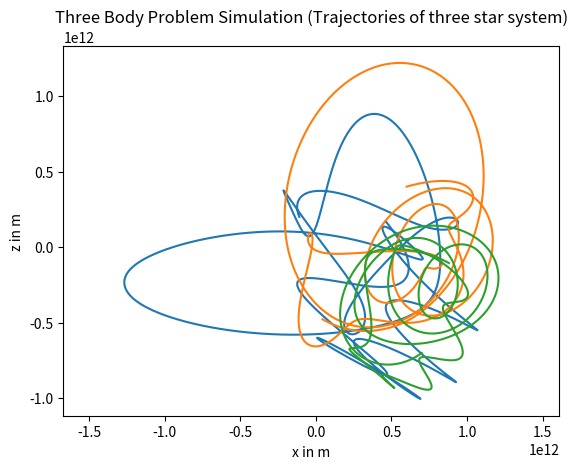

Source code (Python):
import numpy
import matplotlib.pyplot
from mpl_toolkits.mplot3d import Axes3D

star_1_mass = 1e30  # kg
star_2_mass = 2e30  # kg
star_3_mass = 3e30  # kg
gravitational_constant = 6.67e-11  # m3 / kg s2


def acceleration1(star1_position, star2_position, star3_position):
    vector_from_star1_to_star2 = - star1_position + star2_position
    vector_from_star1_to_star3 = - star1_position + star3_position
    acceleration_star1 = gravitational_constant * (star_2_mass / numpy.linalg.norm(
        vector_from_star1_to_star2) ** 3 * vector_from_star1_to_star2 + star_3_mass / numpy.linalg.norm(
        vector_from_star1_to_star3) ** 3 * vector_from_star1_to_star3)
    return acceleration_star1


def acceleration2(star2_position, star1_position, star3_position):
    vector_from_star2_to_star1 = - star2_position + star1_position
    vector_from_star2_to_star3 = - star2_position + star3_position
    acceleration_star2 = gravitational_constant * (star_1_mass / numpy.linalg.norm(
        vector_from_star2_to_star1) ** 3 * vector_from_star2_to_star1 + star_3_mass / numpy.linalg.norm(
        vector_from_star2_to_star3) ** 3 * vector_from_star2_to_star3)
    return acceleration_star2


def acceleration3(star3_position, star1_position, star2_position):
    vector_from_star3_to_star1 = - star3_position + star1_position
    vector_from_star3_to_star2 = - star3_position + star2_position
    acceleration_star3 = gravitational_constant * (star_1_mass / numpy.linalg.norm(
        vector_from_star3_to_star1) ** 3 * vector_from_star3_to_star1 + star_2_mass / numpy.linalg.norm(
        vector_from_star3_to_star2) ** 3 * vector_from_star3_to_star2)
    return acceleration_star3


end_time = 50. * 365.26 * 24. * 3600.  # s
h = 2. * 3600.  # s
num_steps = int(end_time / h)
times = h * numpy.array(range(num_steps + 1))


def three_body_problem():
    # three indices: which time, which star, xyz
    positions = numpy.zeros([num_steps + 1, 3, 3])  # m
    velocities = numpy.zeros([num_steps + 1, 3, 3])  # m / s
    positions[0] = numpy.array([[-1.1, 3., 2.], [6., -5., 4.], [7., 8., -7.]]) * 1e11
    velocities[0] = numpy.array([[-2., 0.5, 5.], [7., 0.5, 2.], [-4., -0.5, -3.]]) * 1e3

    for step in range(num_steps):
        # Implement the symplectic Euler Method for the motion
        positions[step + 1][0] = positions[step][0] + h * velocities[step][0]
        positions[step + 1][1] = positions[step][1] + h * velocities[step][1]
        positions[step + 1][2] = positions[step][2] + h * velocities[step][2]
        velocities[step + 1][0] = velocities[step][0] + h * acceleration1(positions[step + 1][0],
                                                                          positions[step + 1][1],
                                                                          positions[step + 1][2])
        velocities[step + 1][1] = velocities[step][1] + h * acceleration2(positions[step + 1][1],
                                                                          positions[step + 1][0],
                                                                          positions[step + 1][2])
        velocities[step + 1][2] = velocities[step][2] + h * acceleration3(positions[step + 1][2],
                                                                          positions[step + 1][0],
                                                                          positions[step + 1][1])

    return positions, velocities


positions, velocities = three_body_problem()

def plot_stars():
    axes = matplotlib.pyplot.gca()
    axes.set_xlabel('x in m')
    axes.set_ylabel('z in m')
    axes.plot(positions[:, 0, 0], positions[:, 0, 2])
    axes.plot(positions[:, 1, 0], positions[:, 1, 2])
    axes.plot(positions[:, 2, 0], positions[:, 2, 2])
    matplotlib.pyplot.axis('equal')
    matplotlib.pyplot.title('Three Body Problem Simulation (Trajectories of three star system)')
    matplotlib.pyplot.show()

plot_stars()
